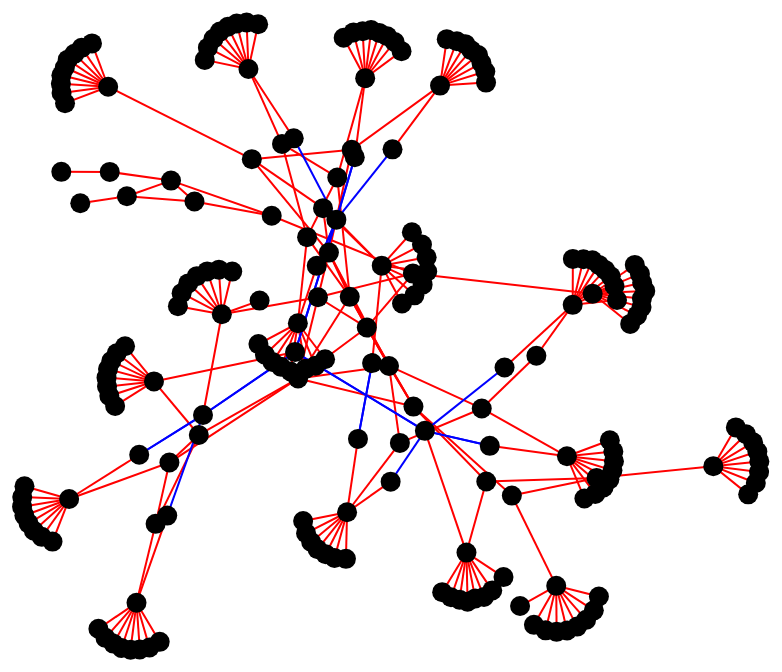
D3 v5 page, settled after 360 driven frames (6 s of simulated time); the page loaded 3 data file(s).



get_data().then((res)=>{
    let [dataset_nodes, dataset_links, dataset_events] = res;

    const width = window.innerWidth * 0.95, height = window.innerHeight * 0.95;
    const padding = 20;
    const links_color = 'red';
    const events_color = 'blue';
    const colors = ['red', 'blue', 'black'];
    const both = 'yellow';

    console.log('nodes', dataset_nodes);
    console.log('links', dataset_links);
    console.log('events', dataset_events);


    // belong. 0: link, 1: event, 2: both
    // an inefficient method
    let i, j;
    let dataset_edges = [];
    let visited = [];
    for (i = 0; i < dataset_events.length; ++i){
        visited[i] = false;
    }
    let flag;
    for (i = 0; i < dataset_links.length; ++i){
        flag = true;
        for (j = 0; j < dataset_events.length; ++j){
            if ((dataset_links[i]['source'] === dataset_events[j]['source'] && dataset_links[i]['target'] === dataset_events[j]['target'])
                    || dataset_links[i]['source'] === dataset_events[j]['target'] && dataset_links[i]['target'] === dataset_events[j]['source']) {
                if (visited[j] === false) {
                    visited[j] = true;
                    dataset_links[i].belong = 2;
                    dataset_edges.push(dataset_links[i]);
                }
                flag = false;
                break;
            }
        }
        if (flag){
            dataset_links[i].belong = 0;
            dataset_edges.push(dataset_links[i]);
        }
    }
    for (i = 0; i < dataset_events.length; ++i){
        if(visited[i] === false){
            dataset_events[i].belong = 1;
            dataset_edges.push(dataset_events[i]);
        }
    }
    console.log(visited);

    let svg = d3.select('body')
        .append('svg')
        .attr('width', width)
        .attr('height', height);

    let simulation = d3.forceSimulation(dataset_nodes)
        .force('charge', d3.forceManyBody().strength(-15))
        .force('link', d3.forceLink(dataset_edges).distance(40))
        .force('center', d3.forceCenter(width / 2, height / 2));

    let edges = svg.selectAll('.links')
        .data(dataset_edges)
        .enter()
        .append('line')
        .attr('class', 'links')
        .style('stroke', function(d){
            return colors[d.belong];
        })
        .style('stroke-width', '2');

    let nodes = svg.selectAll('.nodes')
        .data(dataset_nodes)
        .enter()
        .append('circle')
        .attr('class', 'nodes')
        .attr('r', '10')
        .attr('fill', 'black')
        .call(d3.drag()
            .on('start', drag_start)
            .on('drag', dragged)
            .on('end', drag_end));

    simulation.on('tick', ticked);

    function ticked(){
        edges
             .attr('x1', function(d) {
                    return d.source.x;
                })
                .attr('y1', function(d) {
                    return d.source.y;
                })
                .attr('x2', function(d) {
                    return d.target.x;
                })
                .attr('y2', function(d) {
                    return d.target.y;
                });

        nodes
            .attr('cx', function(d){
                return d.x;
            })
            .attr('cy', function(d){
                return d.y;
            });
    }

    function drag_start(d){
        if (!d3.event.active) simulation.alphaTarget(0.5).restart();
        d.fixed = true;
        d.fx = d.x;
        d.fy = d.y;
    }

    function dragged(d){
        d.fx = d3.event.x;
        d.fy = d3.event.y;
        d3.select(this).attr('fill', 'yellow');
    }

    function drag_end(d){
        if (!d3.event.active) simulation.alphaTarget(0.3);
        // d.fx = null;
        // d.fy = null;
        d3.select(this).attr('fill', 'black');
    }
});

async function get_data(){
    let nodes = await d3.json('nodes.json');
    let links = await d3.json('links.json');
    let events = await d3.json('events.json');

    return [nodes, links, events];
}



### data: links.json
[
 {
  "source": 137,
  "target": 152
 },
 {
  "source": 142,
  "target": 42
 },
 {
  "source": 151,
  "target": 155
 },
 {
  "source": 90,
  "target": 6
 },
 {
  "source": 160,
  "target": 188
 },
 {
  "source": 29,
  "target": 155
 },
 {
  "source": 102,
  "target": 124
 },
 {
  "source": 160,
  "target": 92
 },
 "... 211 more items"
]

### data: events.json
[
 {
  "source": 89,
  "target": 37
 },
 {
  "source": 33,
  "target": 48
 },
 {
  "source": 125,
  "target": 37
 },
 {
  "source": 100,
  "target": 72
 },
 {
  "source": 146,
  "target": 48
 },
 {
  "source": 128,
  "target": 48
 },
 {
  "source": 100,
  "target": 146
 },
 {
  "source": 100,
  "target": 58
 },
 "... 13 more items"
]

### data: nodes.json
[
 {
  "name": "WNJD_203_86"
 },
 {
  "name": "WNJD_203_116"
 },
 {
  "name": "WNJD_203_92"
 },
 {
  "name": "WNJD_203_200"
 },
 {
  "name": "WNJD_203_130"
 },
 {
  "name": "WNJD_203_172"
 },
 {
  "name": "WNJD_203_40"
 },
 {
  "name": "WNJD_203_6"
 },
 "... 192 more items"
]